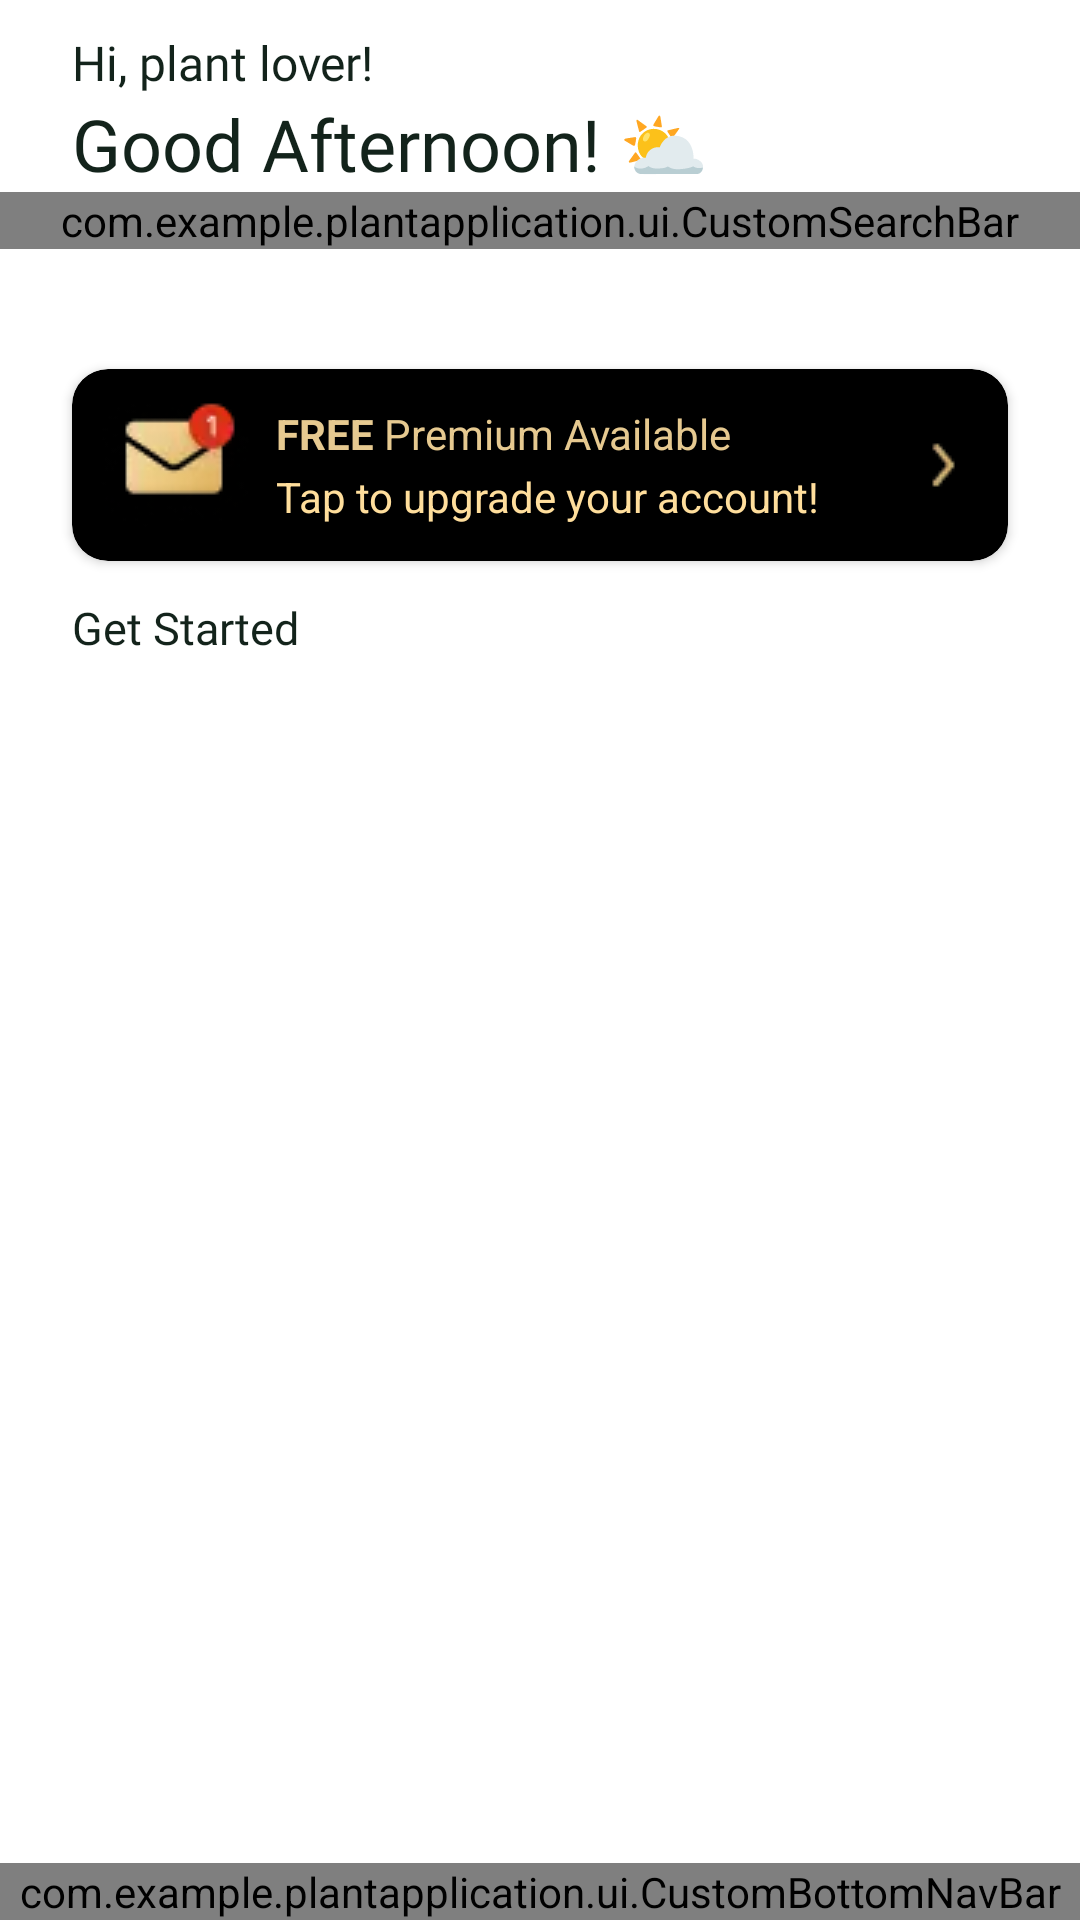

Write the Android layout XML for this screen, with the resource values it uses.
<!-- AndroidManifest.xml: application theme Theme.PlantApp -->
<!-- res/layout/fragment_dashboard.xml -->
<?xml version="1.0" encoding="utf-8"?>
<androidx.constraintlayout.widget.ConstraintLayout xmlns:tools="http://schemas.android.com/tools"
    xmlns:android="http://schemas.android.com/apk/res/android"
    xmlns:app="http://schemas.android.com/apk/res-auto"
    android:background="@drawable/get_started_background"
    android:layout_height="match_parent"
    android:layout_width="match_parent"
    tools:context=".onboarding.GetStartedFragment">


    <TextView
        android:id="@+id/hello_message"
        android:layout_width="wrap_content"
        android:layout_height="wrap_content"
        app:layout_constraintTop_toTopOf="parent"
        app:layout_constraintStart_toStartOf="parent"
        android:layout_marginTop="10dp"
        style="@style/DashboardTextStyle"
        android:textSize="16sp"
        android:layout_marginStart="24dp"
        android:text="@string/hi_plant_lover"/>


    <TextView
        android:id="@+id/good_afternoon"
        android:layout_width="wrap_content"
        android:layout_height="wrap_content"
        app:layout_constraintTop_toBottomOf="@id/hello_message"
        app:layout_constraintStart_toStartOf="parent"
        style="@style/DashboardTextStyle"
        android:textSize="24sp"
        android:layout_marginStart="24dp"
        android:text="@string/good_afternoon"/>
    
    <com.example.plantapplication.ui.CustomSearchBar
        android:id="@+id/search_bar"
        android:layout_width="match_parent"
        android:layout_height="wrap_content"
        app:layout_constraintTop_toBottomOf="@+id/good_afternoon"
        app:layout_constraintStart_toStartOf="parent"
        app:header_image="@drawable/search_icon"
        app:hint="Search" />
    
    <androidx.cardview.widget.CardView
        android:id="@+id/premium_card"
        android:layout_width="match_parent"
        android:layout_height="64dp"
        android:layout_marginStart="24dp"
        android:layout_marginEnd="24dp"
        app:layout_constraintTop_toBottomOf="@+id/search_bar"
        app:layout_constraintStart_toStartOf="parent"
        app:layout_constraintEnd_toEndOf="parent"
        app:cardCornerRadius="12dp"
        app:cardBackgroundColor="@color/black"
        android:layout_marginTop="40dp"
        android:background="@drawable/custom_premium_button_available_background">

        <androidx.constraintlayout.widget.ConstraintLayout
            android:layout_width="match_parent"
            android:layout_height="match_parent">


            <ImageView
                android:id="@+id/premium_header"
                android:layout_width="wrap_content"
                android:layout_height="wrap_content"
                android:layout_marginStart="8dp"
                android:src="@drawable/premium_header"
                app:layout_constraintBottom_toBottomOf="parent"
                app:layout_constraintStart_toStartOf="parent"
                app:layout_constraintTop_toTopOf="parent" />

            <LinearLayout
                android:layout_width="0dp"
                android:layout_height="wrap_content"
                android:orientation="vertical"
                android:layout_marginStart="8dp"
                app:layout_constraintTop_toTopOf="parent"
                app:layout_constraintStart_toEndOf="@id/premium_header"
                app:layout_constraintEnd_toStartOf="@id/premium_footer"
                app:layout_constraintBottom_toBottomOf="parent">

                <TextView
                    android:id="@+id/premium_title"
                    android:layout_width="match_parent"
                    android:layout_height="wrap_content"
                    android:text="@string/free_premium_available"
                    android:textColor="@color/premium_title_color"/>

                <TextView
                    android:id="@+id/premium_subtext"
                    android:layout_width="match_parent"
                    android:layout_height="wrap_content"
                    android:layout_marginTop="2dp"
                    android:textColor="@color/premium_subtext_color"
                    android:text="@string/tap_to_upgrade_your_account"/>

            </LinearLayout>



            <ImageView
                android:layout_width="wrap_content"
                android:layout_height="wrap_content"
                android:id="@+id/premium_footer"
                android:src="@drawable/premium_footer"
                android:layout_marginEnd="10dp"
                app:layout_constraintTop_toTopOf="parent"
                app:layout_constraintEnd_toEndOf="parent"
                app:layout_constraintBottom_toBottomOf="parent"/>

        </androidx.constraintlayout.widget.ConstraintLayout>
    </androidx.cardview.widget.CardView>


    <TextView
        android:id="@+id/get_started_title"
        android:layout_width="match_parent"
        android:layout_height="wrap_content"
        android:text="@string/get_started"
        style="@style/DashboardTextStyle"
        android:textSize="15sp"
        android:layout_marginStart="24dp"
        app:layout_constraintTop_toBottomOf="@id/premium_card"
        app:layout_constraintStart_toStartOf="parent"
        android:layout_marginTop="12dp"/>

    <androidx.recyclerview.widget.RecyclerView
        android:id="@+id/questionsRecyclerView"
        android:layout_width="match_parent"
        android:layout_height="wrap_content"
        android:layout_marginStart="24dp"
        app:layout_constraintTop_toBottomOf="@+id/get_started_title"
        app:layout_constraintStart_toStartOf="parent"
        tools:listitem="@layout/dashboard_get_start_card"
        android:orientation="horizontal"/>

    <androidx.recyclerview.widget.RecyclerView
        android:id="@+id/categoriesRecyclerView"
        android:layout_width="match_parent"
        android:layout_height="0dp"
        android:layout_marginStart="24dp"
        app:layout_constraintTop_toBottomOf="@id/questionsRecyclerView"
        app:layout_constraintStart_toStartOf="parent"
        app:layout_constraintBottom_toTopOf="@id/bottom_nav_bar"
        android:layout_marginTop="10dp"

        app:layoutManager="androidx.recyclerview.widget.LinearLayoutManager"
        tools:listitem="@layout/categories_item" />


    <com.example.plantapplication.ui.CustomBottomNavBar
        android:id="@+id/bottom_nav_bar"
        android:layout_width="match_parent"
        android:layout_height="wrap_content"
        app:layout_constraintBottom_toBottomOf="parent"
        app:layout_constraintStart_toStartOf="parent"/>

</androidx.constraintlayout.widget.ConstraintLayout>
<!-- res/layout/dashboard_get_start_card.xml (included above) -->
<?xml version="1.0" encoding="utf-8"?>
<androidx.cardview.widget.CardView xmlns:android="http://schemas.android.com/apk/res/android"
    xmlns:app="http://schemas.android.com/apk/res-auto"
    android:layout_width="240dp"
    android:layout_height="164dp"
    android:layout_margin="5dp"
    app:cardCornerRadius="12dp">

    <androidx.constraintlayout.widget.ConstraintLayout
        android:layout_width="match_parent"
        android:layout_height="match_parent">

        <ImageView
            android:id="@+id/background"
            android:layout_width="match_parent"
            android:layout_height="match_parent"
            android:importantForAccessibility="no"
            android:src="@drawable/scan_plant_bg"
            app:layout_constraintStart_toStartOf="parent"
            app:layout_constraintTop_toTopOf="parent" />


        <androidx.constraintlayout.widget.ConstraintLayout
            android:layout_width="match_parent"
            android:layout_height="64dp"
            app:layout_constraintBottom_toBottomOf="parent"
            app:layout_constraintEnd_toEndOf="parent"
            app:layout_constraintStart_toStartOf="parent">

            <TextView
                android:id="@+id/title"
                android:layout_width="match_parent"
                android:layout_height="wrap_content"
                android:layout_marginStart="14dp"
                android:layout_marginEnd="14dp"
                android:layout_marginBottom="10dp"
                android:fontFamily="@font/rubik"
                android:gravity="center"
                android:text="How to identify plants easily with PlantApp?"
                android:textColor="@color/white"
                android:textSize="15sp"
                app:layout_constraintBottom_toBottomOf="parent"
                app:layout_constraintEnd_toEndOf="parent"
                app:layout_constraintStart_toStartOf="parent"
                app:layout_constraintTop_toTopOf="parent" />
        </androidx.constraintlayout.widget.ConstraintLayout>


    </androidx.constraintlayout.widget.ConstraintLayout>
</androidx.cardview.widget.CardView>
<!-- res/layout/categories_item.xml (included above) -->
<?xml version="1.0" encoding="utf-8"?>
<androidx.cardview.widget.CardView xmlns:android="http://schemas.android.com/apk/res/android"
    xmlns:app="http://schemas.android.com/apk/res-auto"
    android:id="@+id/root_card"
    android:layout_width="158dp"
    android:layout_height="152dp"
    android:layout_margin="5dp"
    android:elevation="2dp"
    app:cardCornerRadius="16dp">

    <androidx.constraintlayout.widget.ConstraintLayout
        android:layout_width="match_parent"
        android:layout_height="match_parent">


        
        <ImageView
            android:id="@+id/background_img"
            android:layout_width="match_parent"
            android:layout_height="match_parent"
            android:scaleType="centerCrop"
            android:src="@drawable/ediple_plants"
            app:layout_constraintBottom_toBottomOf="parent"
            app:layout_constraintEnd_toEndOf="parent"
            app:layout_constraintStart_toStartOf="parent"
            app:layout_constraintTop_toTopOf="parent" />

        
        <TextView
            android:id="@+id/info_text"
            android:layout_width="wrap_content"
            android:layout_height="wrap_content"
            android:gravity="center"
            android:text="Edible Plants"
            android:textColor="@color/black"
            android:textSize="16sp"
            android:textStyle="bold"
            android:layout_marginStart="16dp"
            android:layout_marginTop="16dp"
            android:breakStrategy="simple"
            app:layout_constraintStart_toStartOf="parent"
            app:layout_constraintTop_toTopOf="parent" />


    </androidx.constraintlayout.widget.ConstraintLayout>


</androidx.cardview.widget.CardView>
<!-- resources referenced by this layout -->
<resources>
  <color name="black">#FF000000</color>
  <color name="premium_subtext_color">#FFDE9C</color>
  <color name="premium_title_color">#E6C990</color>
  <color name="white">#FFFFFF</color>
  <!-- drawable custom_premium_button_available_background (drawable) -->
  <?xml version="1.0" encoding="utf-8"?>
  <shape xmlns:android="http://schemas.android.com/apk/res/android">
      <solid android:color="@color/black" />
      <corners android:radius="22dp"/>
      <padding android:left="0dp" android:top="0dp" android:right="0dp" android:bottom="0dp" />
  </shape>
  <!-- drawable ediple_plants: webp bitmap (drawable, 4674 bytes) -->
  <!-- drawable premium_footer: webp bitmap (drawable, 200 bytes) -->
  <!-- drawable premium_header: webp bitmap (drawable, 1850 bytes) -->
  <!-- drawable scan_plant_bg: webp bitmap (drawable, 4030 bytes) -->
  <!-- drawable search_icon: webp bitmap (drawable, 230 bytes) -->
  <string name="free_premium_available"><b>FREE</b> Premium Available</string>
  <string name="get_started">Get Started</string>
  <string name="good_afternoon">Good Afternoon! ⛅</string>
  <string name="hi_plant_lover">Hi, plant lover!</string>
  <string name="tap_to_upgrade_your_account">Tap to upgrade your account!</string>
  <style name="DashboardTextStyle">
          <item name="android:textColor">@color/dark_jungle_green</item>
          <item name="android:fontFamily">@font/rubik</item>
      </style>
  <style name="Theme.PlantApp" parent="Theme.MaterialComponents.DayNight.NoActionBar" />
  <color name="dark_jungle_green">#13231B</color>
</resources>
